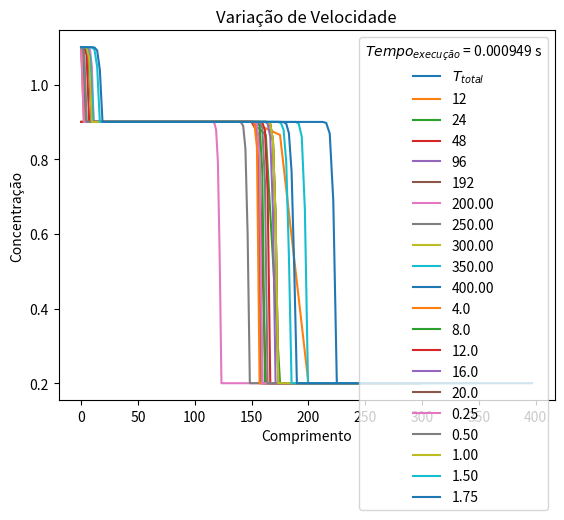

This figure's Python source:

# ███████╗████████╗██████╗░░██████╗
# ██╔════╝╚══██╔══╝██╔══██╗██╔════╝
# █████╗░░░░░██║░░░██████╦╝╚█████╗░
# ██╔══╝░░░░░██║░░░██╔══██╗░╚═══██╗
# ██║░░░░░░░░██║░░░██████╦╝██████╔╝
# ╚═╝░░░░░░░░╚═╝░░░╚═════╝░╚═════╝░
###
### Trabalho 03 de Metodos Numericos Para Equacoes Diferenciais II
### UERJ - IPRJ - 2023.2
# [redacted]
# [redacted]
###
### Lembre-se de instalar o matplotlib, datetime e numpy
###


import numpy as np
from datetime import datetime
import matplotlib.pyplot as plt

def ftbs(comprimento, numeroVolumes, tInicial, tFinal, velocidade, ca, cb, cc):
    tempoDeInicio = datetime.now()
    DeltaX = comprimento / numeroVolumes
    DeltaT = 0.95*DeltaX/velocidade
    tempo = np.arange(tInicial, tFinal, DeltaT)
    espaco = np.arange(0, comprimento, DeltaX)
    Q = np.zeros(numeroVolumes)
    Q_final = np.zeros(numeroVolumes)


    for i in range(numeroVolumes):
        if espaco[i] <= comprimento / 2:
            Q[i] = ca
        else:
            Q[i] = cb

    for n in range(len(tempo)):
        QnmaisUm = np.copy(Q)  
        for i in range(numeroVolumes):
            if tempo[n] >= tFinal / 2:
                QnmaisUm[0] = cc 
            C = velocidade*(DeltaT / DeltaX)
            if i == 0:
                q_n = Q[i] - (C * (Q[i] - (2 * ca - Q[i])))
            else:
                q_n = Q[i] - (C*((Q[i] - Q[i - 1]) ))

            QnmaisUm[i] = q_n

        Q = np.copy(QnmaisUm)  
        Q_final = np.copy(QnmaisUm)

    tempoDeFim = datetime.now()

    tempoDeExecucao = (tempoDeFim - tempoDeInicio).total_seconds() 

    return espaco, Q_final, tempoDeExecucao


def plotaGrafico(comprimento,  numeroVolumes, tInicial, tFinal, velocidade,ca, cb, cc):
    volume, dados, tempoDeExecucao = ftbs(comprimento,  numeroVolumes, tInicial, tFinal, velocidade,ca, cb, cc)
    plt.title('Concentração x Comprimento')
    plt.plot(volume,dados, label='$T_{total}$')
    plt.xlabel('Comprimento')
    plt.ylabel('Concentração')
    plt.legend(title = r'$t$', loc=0)
    plt.legend(title = r'$Tempo_{execução}$ = '+str(tempoDeExecucao)+" s", loc=0)

    plt.show()


def refinamentoDeMalha(comprimento, tInicial, tFinal, velocidade,ca, cb, cc):
    volumes = [12,24,48,96,192]
    for i in range(len(volumes)):
        volume, dados, tempoDeExecucao = ftbs(comprimento,  volumes[i], tInicial, tFinal, velocidade,ca, cb, cc)
        plt.plot(volume,dados, label=str(volumes[i]))
        plt.legend(title = r'$Numero$ $de$ $Volumes$', loc=0)
        plt.legend(title = r'$Tempo_{execução}$ = '+str(tempoDeExecucao)+" s", loc=0)
        
    plt.title('Refinamento de malha')
    plt.xlabel('Comprimento')
    plt.ylabel('Concentração')
    plt.show()

def variacaoComprimento(numeroVolumes, tInicial, tFinal, velocidade,ca, cb, cc):
    comprimentos = [200,250,300,350,400]
    for i in range(len(comprimentos)):
        volume, dados, tempoDeExecucao = ftbs(comprimentos[i],  numeroVolumes, tInicial, tFinal, velocidade, ca, cb, cc)
        plt.plot(volume,dados, label=str("%.2f" %comprimentos[i]))
        plt.legend(title = r'$L_x$', loc=0)
        plt.legend(title = r'$Tempo_{execução}$ = '+str(tempoDeExecucao)+" s", loc=0)
        
    plt.title('Variação de Comprimento')
    plt.xlabel('Comprimento')
    plt.ylabel('Concentração')
    plt.show()  


def variacaoVelocidade(comprimento,  numeroVolumes, tInicial, tFinal, ca, cb, cc,):
    velocidades = [0.25,0.5,1,1.5,1.75]
    for i in range(len(velocidades)):
        volume, dados, tempoDeExecucao = ftbs(comprimento,  numeroVolumes, tInicial, tFinal, velocidades[i], ca, cb, cc)
        plt.plot(volume,dados, label=str("%.2f" %velocidades[i]))
        plt.legend(title = r'$ \overline{u}$', loc=0)
        plt.legend(title = r'$Tempo_{execução}$ = '+str(tempoDeExecucao)+" s", loc=0)
        
    plt.title('Variação de Velocidade')
    plt.xlabel('Comprimento')
    plt.ylabel('Concentração')
    plt.show()

def variacaoTempo(comprimento,  numeroVolumes, tInicial, tFinal, velocidade,ca, cb, cc, qtdComparacoes):
    passoTempo=float((tFinal-tInicial)/qtdComparacoes)
    tempos = np.arange(tInicial+passoTempo, tFinal+passoTempo, passoTempo)
    for i in range(len(tempos)):
        volume, dados, tempoDeExecucao = ftbs(comprimento,  numeroVolumes, tInicial, tempos[i], velocidade, ca, cb, cc)
        plt.plot(volume,dados, label=str(tempos[i]))
        plt.legend(title = r'$T_f$', loc=0)
        plt.legend(title = r'$Tempo_{execução}$ = '+str(tempoDeExecucao)+" s", loc=0)
        
    plt.title('Variação de Tempo')
    plt.xlabel('Comprimento')
    plt.ylabel('Concentração')
    plt.show()    


plotaGrafico(comprimento=300, numeroVolumes=128,tInicial= 0,tFinal=20,velocidade=1,ca=0.9,cb= 0.2,cc= 1.1)
refinamentoDeMalha(comprimento=300, tInicial=0,tFinal= 5,velocidade=1,ca=0.9, cb=0.2, cc=1.1)
variacaoComprimento( numeroVolumes=128, tInicial=0, tFinal=20, velocidade=1, ca=0.9, cb=0.2, cc=1.1 )
variacaoTempo(comprimento=300, numeroVolumes=128, tInicial=0, tFinal=20, velocidade=1, ca=0.9, cb=0.2, cc=1.1, qtdComparacoes=5 )
variacaoVelocidade(comprimento = 300,numeroVolumes= 128,tInicial=0,tFinal=20, ca=0.9,cb= 0.2, cc=1.1)
